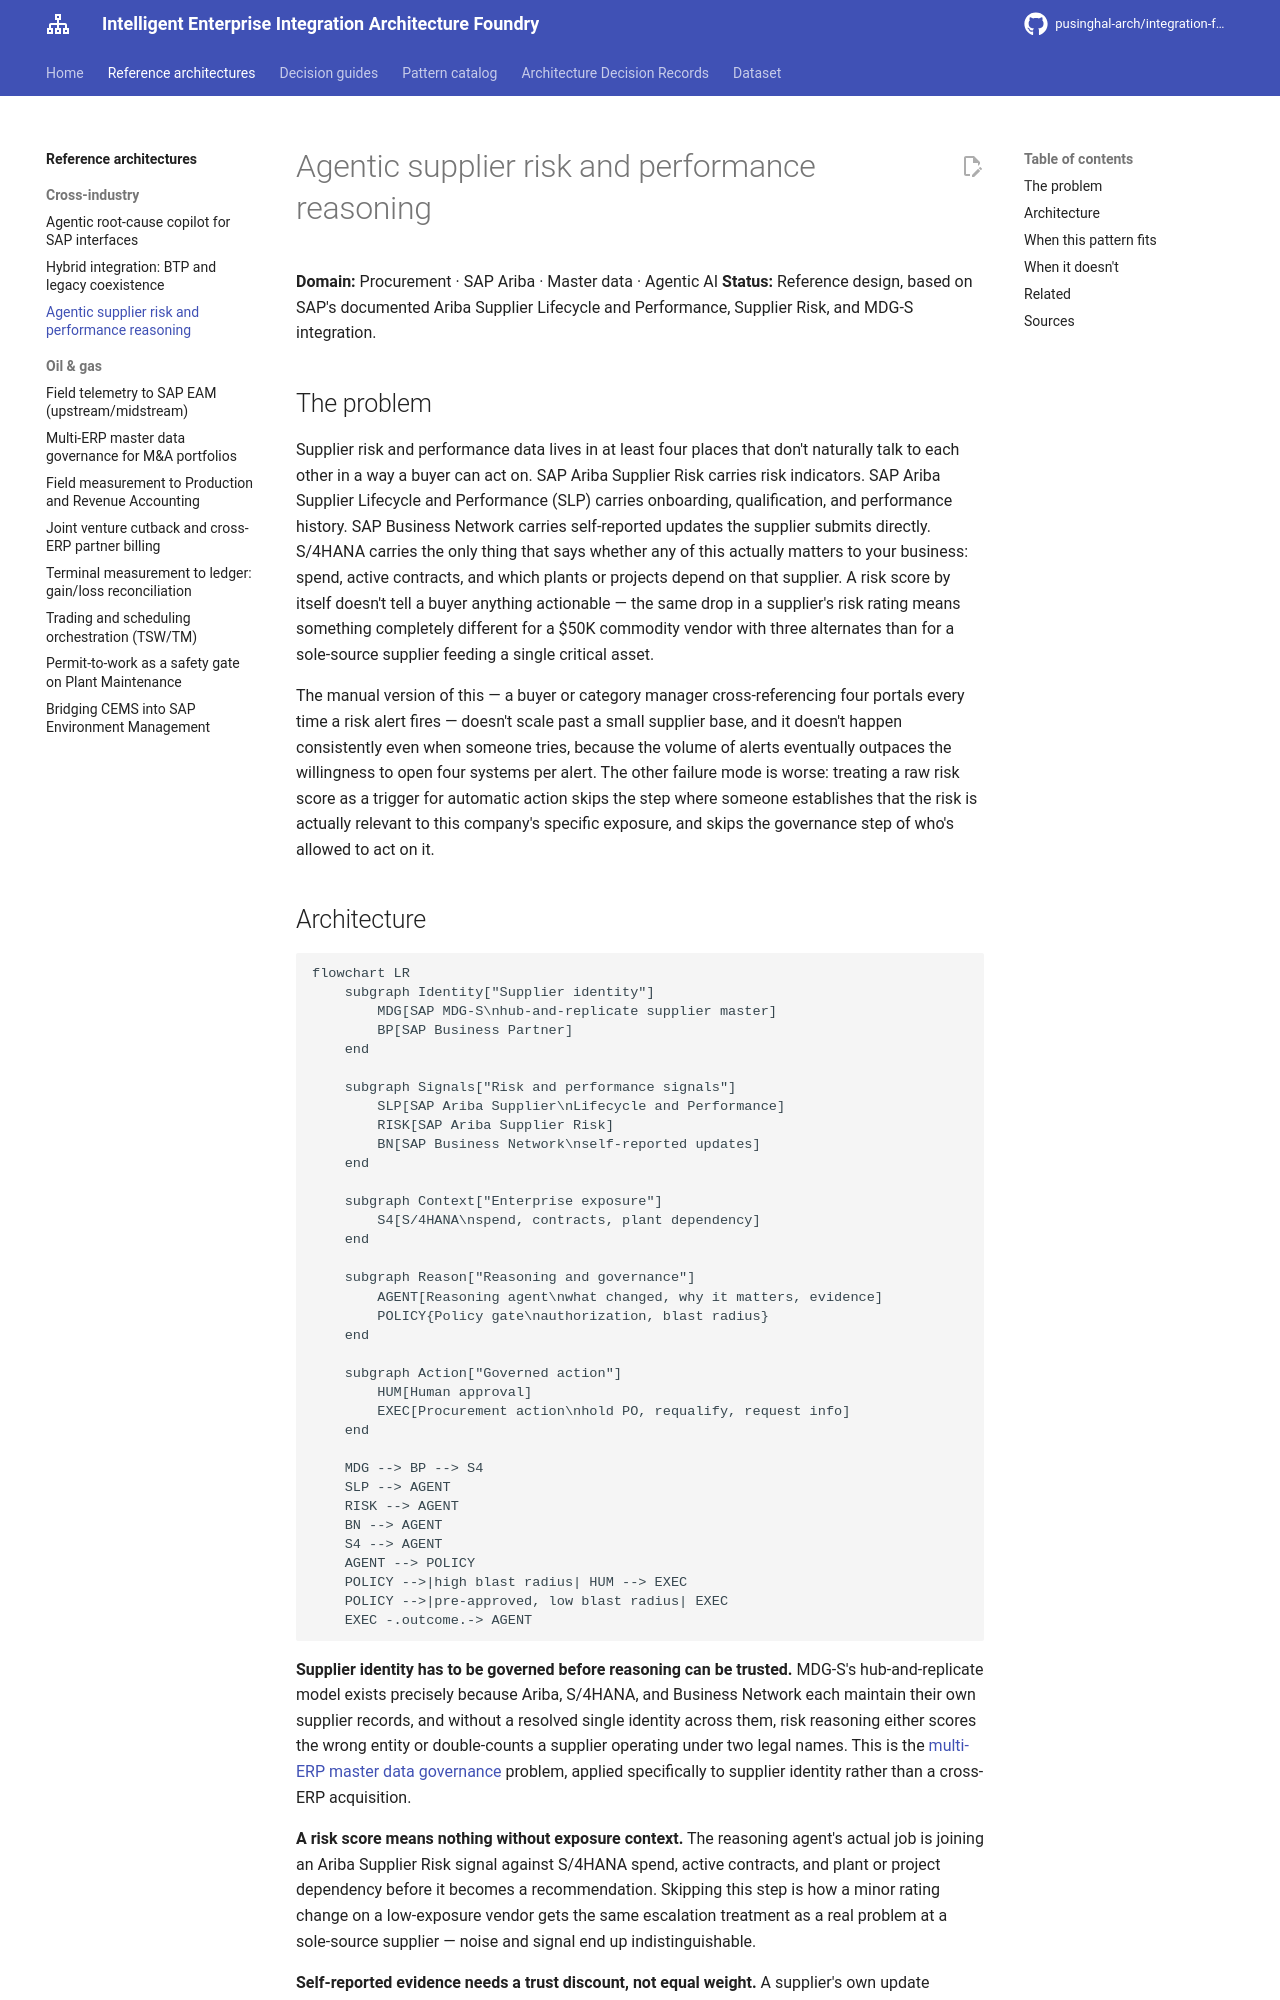

repository: pusinghal-arch/integration-foundry · page: architectures/12-agentic-supplier-risk-and-performance-reasoning/index.html · generator: mkdocs

# Agentic supplier risk and performance reasoning

**Domain:** Procurement · SAP Ariba · Master data · Agentic AI
**Status:** Reference design, based on SAP's documented Ariba Supplier Lifecycle and Performance, Supplier Risk, and MDG-S integration.

## The problem

Supplier risk and performance data lives in at least four places that don't naturally talk to each other in a way a buyer can act on. SAP Ariba Supplier Risk carries risk indicators. SAP Ariba Supplier Lifecycle and Performance (SLP) carries onboarding, qualification, and performance history. SAP Business Network carries self-reported updates the supplier submits directly. S/4HANA carries the only thing that says whether any of this actually matters to your business: spend, active contracts, and which plants or projects depend on that supplier. A risk score by itself doesn't tell a buyer anything actionable — the same drop in a supplier's risk rating means something completely different for a $50K commodity vendor with three alternates than for a sole-source supplier feeding a single critical asset.

The manual version of this — a buyer or category manager cross-referencing four portals every time a risk alert fires — doesn't scale past a small supplier base, and it doesn't happen consistently even when someone tries, because the volume of alerts eventually outpaces the willingness to open four systems per alert. The other failure mode is worse: treating a raw risk score as a trigger for automatic action skips the step where someone establishes that the risk is actually relevant to this company's specific exposure, and skips the governance step of who's allowed to act on it.
